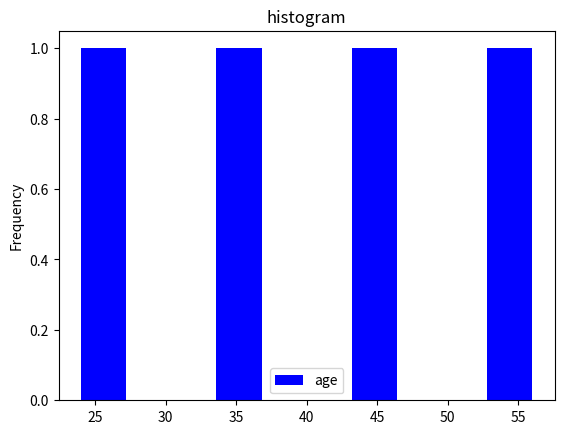

Python code for this plot:
import pandas as pd 
import matplotlib.pyplot as plt
data = {'name':['lucky','hansraj','gautam','rohit'],'age':[24,34,45,56]}
df = pd.DataFrame(data)
print(df)
df.plot(kind = 'hist', x = 'name', y = 'age', color = 'blue')
plt.title('histogram')
plt.show()